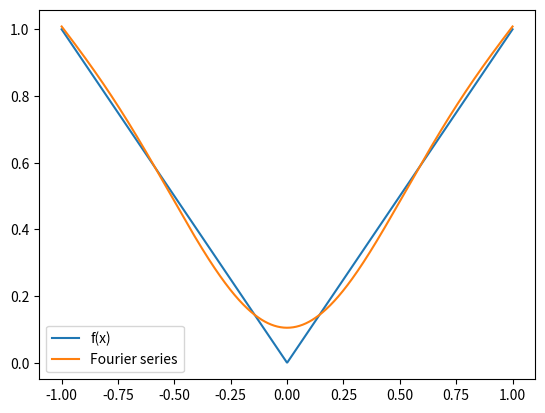

Generate this figure with matplotlib:
import numpy as np
import matplotlib.pyplot as plt
import sympy as sym
# Define the symbols
x = sym.symbols('x')
n = sym.symbols('n', integer=True)
L = sym.symbols('L', real=True, positive=True)
pi = sym.pi

# Define the function
f = sym.Abs(x)
L = pi

# Calculate the Fourier coefficients
a0 = 1/L*sym.integrate(f, (x, -pi, pi))

an = 1/L*sym.integrate(f*sym.cos(n*pi*x/L), (x, -pi, pi))

bn = 1/L*sym.integrate(f*sym.sin(n*pi*x/L), (x, -pi, pi))


print(f'The Fourier coefficients are:')
print(f'a0:')
sym.pprint(a0)
print(f'an:')
sym.pprint(an)
print(f'bn:')
sym.pprint(bn)

fourier_series = a0/2 + sym.Sum(an*sym.cos(n*pi*x/L) + bn*sym.sin(n*pi*x/L), (n, 1, 5))
print("The Fourier series:")
sym.pprint(fourier_series)

# Plot the function and its Fourier series
x_vals = np.linspace(-1, 1, 1000)
f_vals = np.array([f.subs(x, val) for val in x_vals])
fourier_vals = np.array([fourier_series.subs(x, val) for val in x_vals])

plt.plot(x_vals, f_vals, label='f(x)')
plt.plot(x_vals, fourier_vals, label='Fourier series')
plt.legend()
plt.show()
